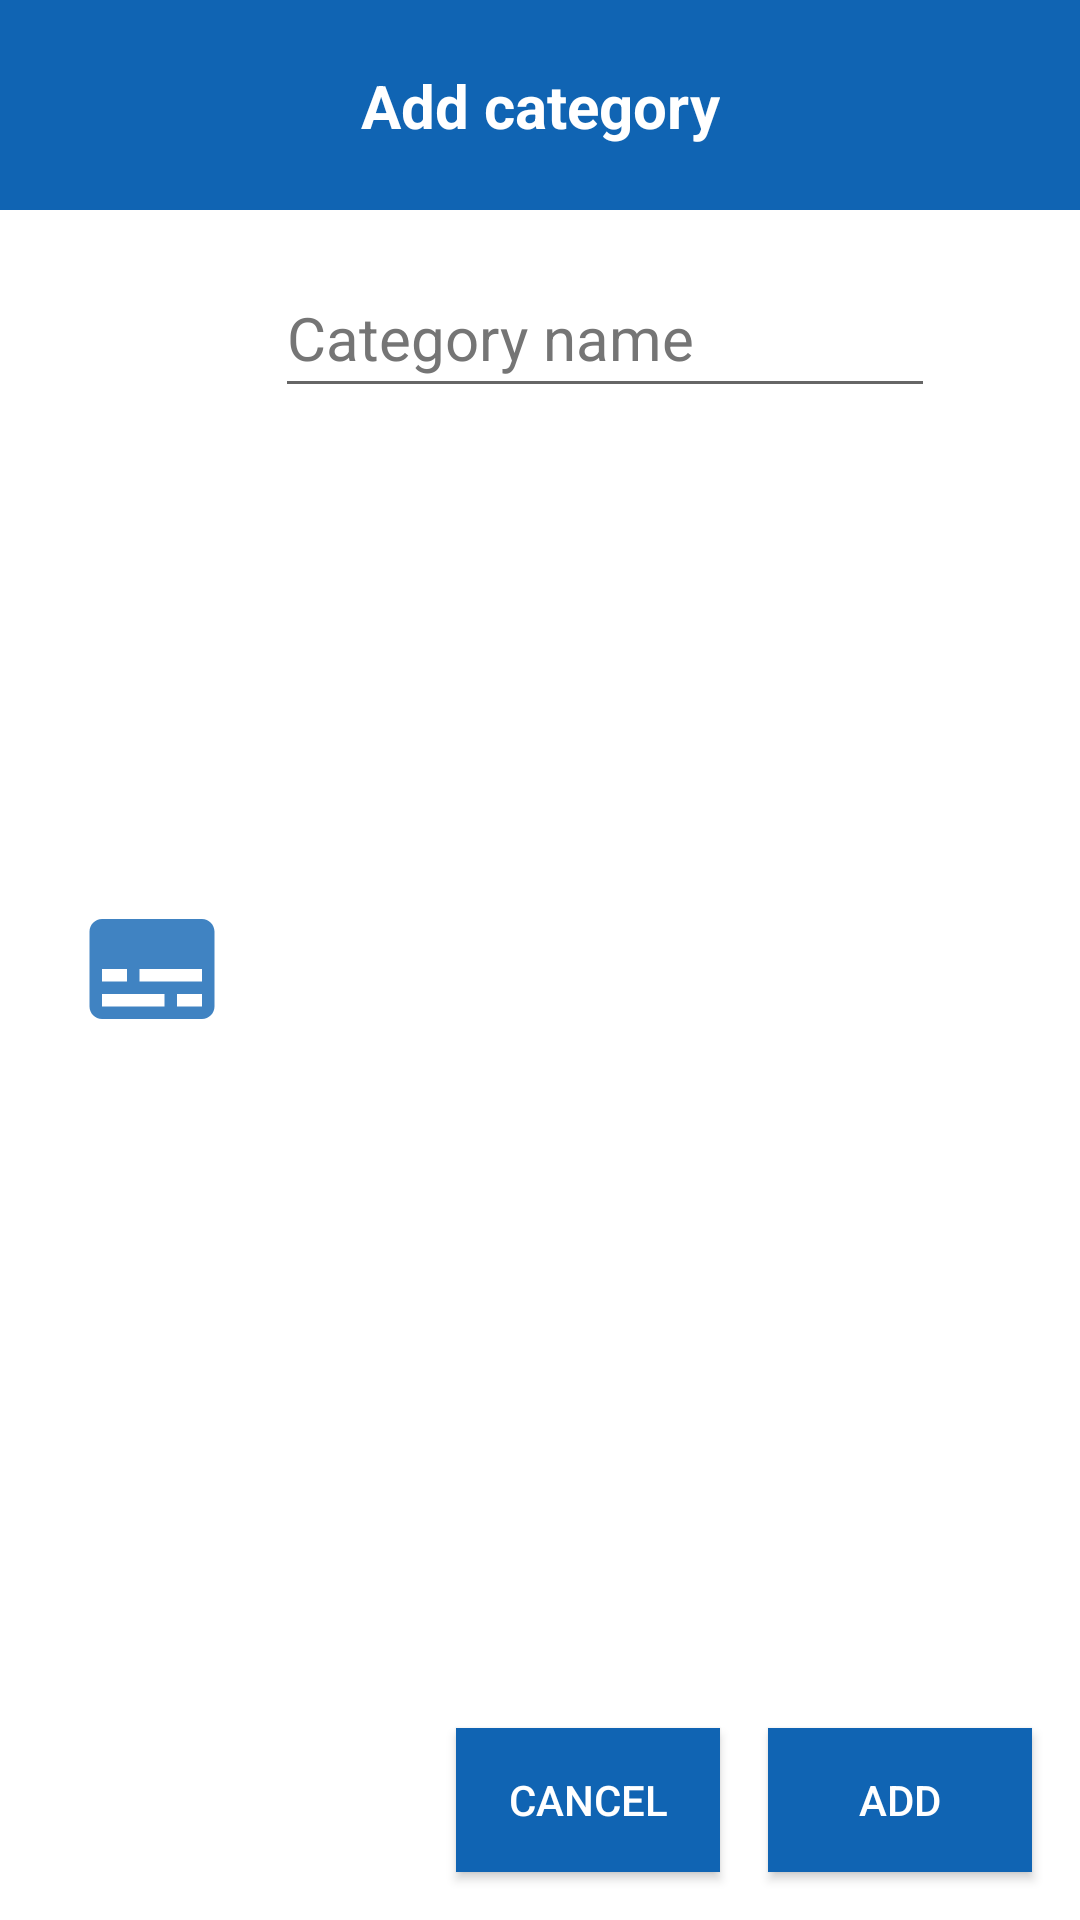

This screen was rendered from an Android layout file. Write that file and the resources it references.
<!-- AndroidManifest.xml: application theme Theme.Pennypincher -->
<!-- res/layout/dialog_add_category.xml -->
<androidx.constraintlayout.widget.ConstraintLayout xmlns:android="http://schemas.android.com/apk/res/android"
    xmlns:app="http://schemas.android.com/apk/res-auto"
    xmlns:tools="http://schemas.android.com/tools"
    android:layout_width="match_parent"
    android:layout_height="wrap_content">

    <EditText
        android:id="@+id/etCategoryName"
        android:layout_width="220dp"
        android:layout_height="50dp"
        android:layout_marginTop="16dp"
        android:hint="@string/category_name"
        android:importantForAutofill="no"
        android:inputType="textEmailAddress"
        android:minHeight="48dp"
        android:textColorHint="#757575"
        android:textSize="20sp"
        app:layout_constraintEnd_toEndOf="parent"
        app:layout_constraintHorizontal_bias="0.654"
        app:layout_constraintStart_toStartOf="parent"
        app:layout_constraintTop_toBottomOf="@+id/constraintLayout" />

    <Button
        android:id="@+id/btnAdd"
        android:layout_width="wrap_content"
        android:layout_height="48dp"
        android:layout_marginTop="24dp"
        android:layout_marginEnd="16dp"
        android:layout_marginBottom="16dp"
        android:background="@color/blue_mid"
        android:text="@string/btn_add_expense"
        android:textColor="@color/white"
        app:layout_constraintBottom_toBottomOf="parent"
        app:layout_constraintEnd_toEndOf="parent"
        app:layout_constraintTop_toBottomOf="@+id/etCategoryName"
        app:layout_constraintVertical_bias="1.0"
        tools:ignore="TextContrastCheck" />

    <Button
        android:id="@+id/btnCancel"
        android:layout_width="wrap_content"
        android:layout_height="48dp"
        android:layout_marginTop="24dp"
        android:layout_marginEnd="16dp"
        android:layout_marginBottom="16dp"
        android:background="@color/blue_mid"
        android:text="@string/btn_cancel"
        android:textColor="@color/white"
        app:layout_constraintBottom_toBottomOf="parent"
        app:layout_constraintEnd_toStartOf="@+id/btnAdd"
        app:layout_constraintTop_toBottomOf="@+id/etCategoryName"
        app:layout_constraintVertical_bias="1.0" />

    <androidx.constraintlayout.widget.ConstraintLayout
        android:id="@+id/constraintLayout"
        android:layout_width="match_parent"
        android:layout_height="70dp"
        android:background="@color/blue_mid"
        app:layout_constraintEnd_toEndOf="parent"
        app:layout_constraintStart_toStartOf="parent"
        app:layout_constraintTop_toTopOf="parent">

        <TextView
            android:id="@+id/tvEditCategory"
            android:layout_width="wrap_content"
            android:layout_height="wrap_content"
            android:text="@string/add_category"
            android:textColor="@color/white"
            android:textSize="20sp"
            android:textStyle="bold"
            app:layout_constraintBottom_toBottomOf="parent"
            app:layout_constraintEnd_toEndOf="parent"
            app:layout_constraintStart_toStartOf="parent"
            app:layout_constraintTop_toTopOf="parent" />
    </androidx.constraintlayout.widget.ConstraintLayout>

    <ImageView
        android:id="@+id/ivCAdd"
        android:layout_width="50dp"
        android:layout_height="50dp"
        android:layout_marginEnd="16dp"
        android:contentDescription="@string/icon"
        app:layout_constraintBottom_toTopOf="@+id/btnCancel"
        app:layout_constraintEnd_toStartOf="@+id/etCategoryName"
        app:layout_constraintTop_toBottomOf="@+id/constraintLayout"
        app:srcCompat="@drawable/ic_category_name" />


</androidx.constraintlayout.widget.ConstraintLayout>
<!-- resources referenced by this layout -->
<resources>
  <color name="blue_mid">#1064B3</color>
  <color name="white">#FFFFFFFF</color>
  <!-- drawable ic_category_name (drawable-anydpi) -->
  <vector xmlns:android="http://schemas.android.com/apk/res/android"
      android:width="24dp"
      android:height="24dp"
      android:viewportWidth="24"
      android:viewportHeight="24"
      android:tint="#1064B3"
      android:alpha="0.8">
    <path
        android:fillColor="@android:color/white"
        android:pathData="M20,4L4,4c-1.1,0 -2,0.9 -2,2v12c0,1.1 0.9,2 2,2h16c1.1,0 2,-0.9 2,-2L22,6c0,-1.1 -0.9,-2 -2,-2zM4,12h4v2L4,14v-2zM14,18L4,18v-2h10v2zM20,18h-4v-2h4v2zM20,14L10,14v-2h10v2z"/>
  </vector>
  <string name="add_category">Add category</string>
  <string name="btn_add_expense">Add</string>
  <string name="btn_cancel">Cancel</string>
  <string name="category_name">Category name</string>
  <string name="icon" translatable="false" />
  <style name="Theme.Pennypincher" parent="Theme.MaterialComponents.DayNight.DarkActionBar">
          
          <item name="colorPrimary">@color/blue_mid</item>
          <item name="colorPrimaryVariant">@color/blue_dark</item>
          <item name="colorOnPrimary">@color/white</item>
          
          <item name="colorSecondary">@color/blue_mid</item>
          <item name="colorSecondaryVariant">@color/blue_hl_dark</item>
          <item name="colorOnSecondary">@color/white</item>
          
          <item name="android:statusBarColor" tools:targetApi="l">?attr/colorPrimaryVariant</item>
          
      </style>
  <color name="blue_dark">#00376B</color>
  <color name="blue_hl_dark">#136880</color>
</resources>
